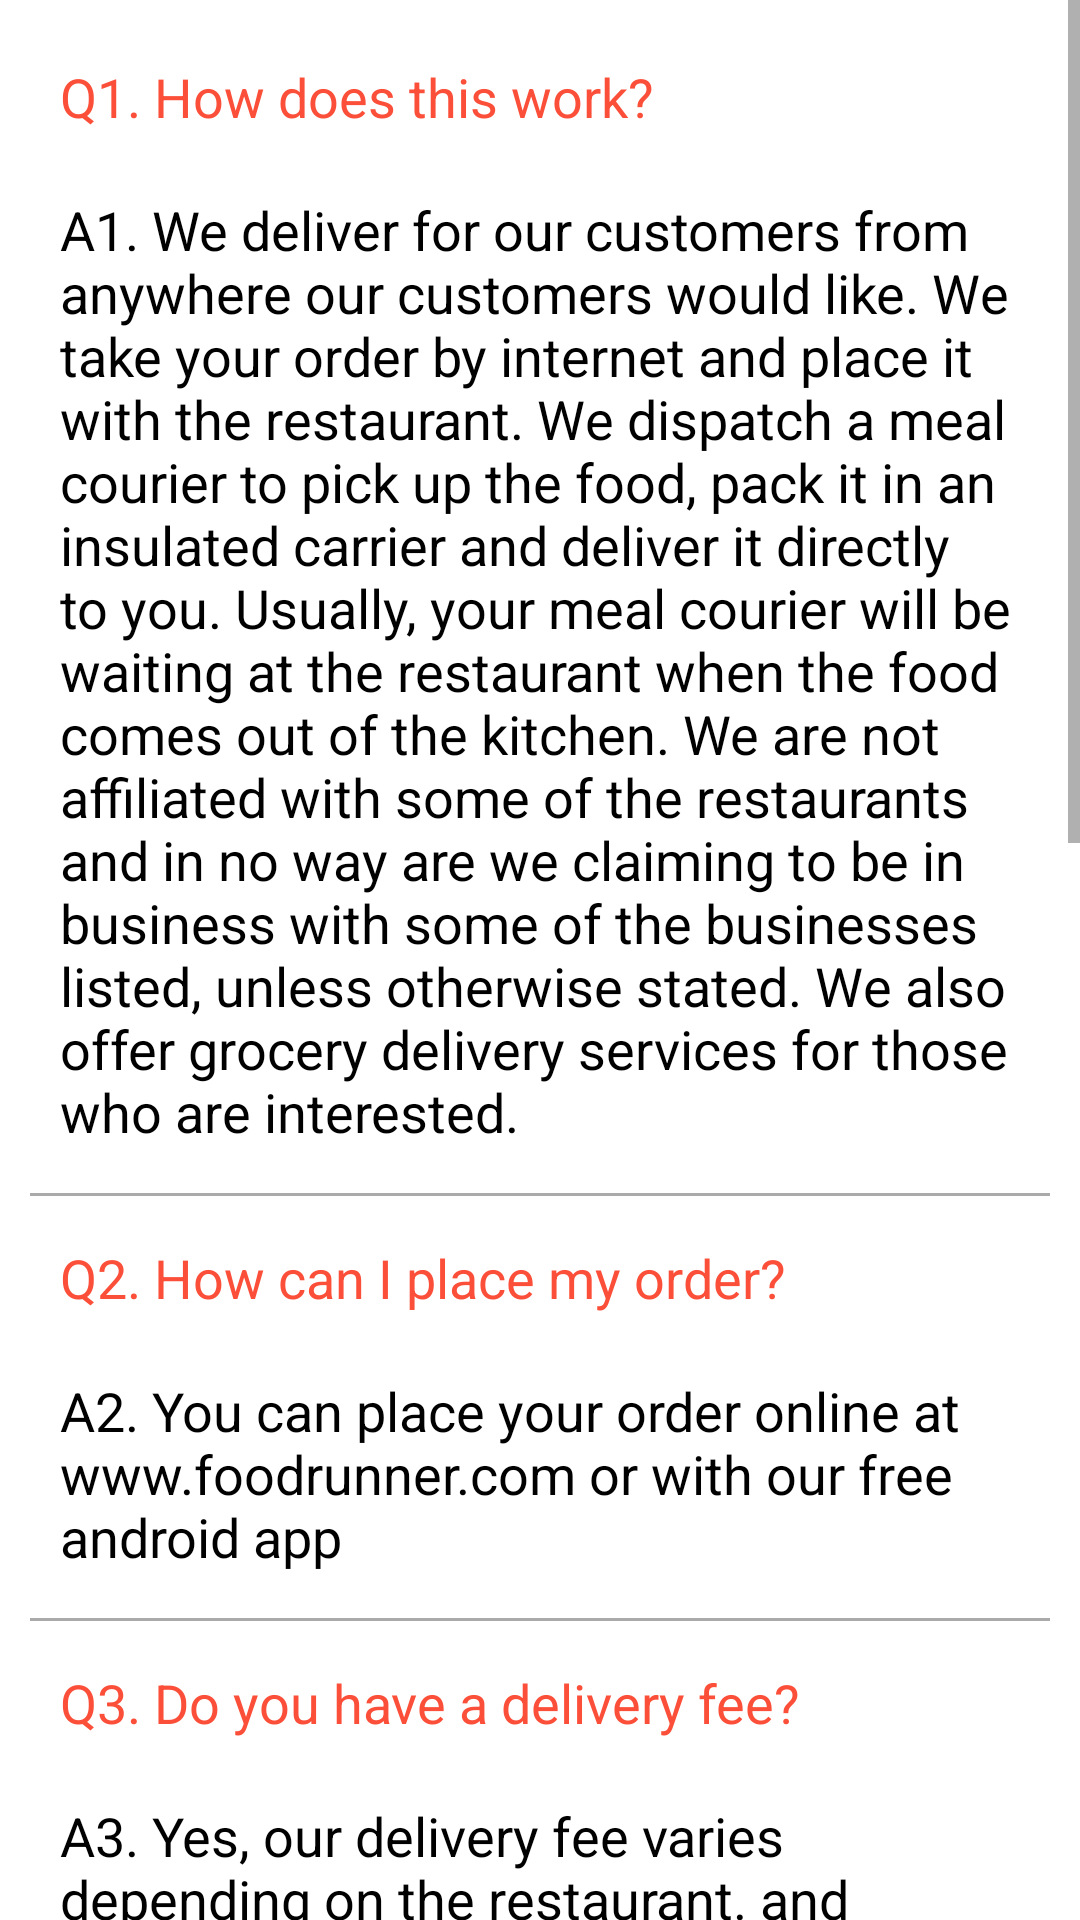

Produce the Android XML layout that renders to this screen, including the resource entries it uses.
<!-- AndroidManifest.xml: application theme Theme.FoodRunner -->
<!-- res/layout/fragment_f_a_qs.xml -->
<?xml version="1.0" encoding="UTF-8" ?>
<ScrollView xmlns:android="http://schemas.android.com/apk/res/android"
    xmlns:tools="http://schemas.android.com/tools"
    android:layout_width="match_parent"
    android:layout_height="wrap_content"
    android:layout_marginBottom="40dp"
    tools:context=".fragment.FAQsFragment">

    <LinearLayout
        android:layout_width="match_parent"
        android:layout_height="wrap_content"
        android:orientation="vertical"
        android:padding="10dp">

        <TextView
            android:layout_width="match_parent"
            android:layout_height="wrap_content"
            android:padding="10dp"
            android:text="@string/question1"
            android:textAppearance="?android:attr/textAppearanceMedium"
            android:textColor="@color/background" />

        <TextView
            android:layout_width="match_parent"
            android:layout_height="wrap_content"
            android:padding="10dp"
            android:text="@string/answer1"
            android:textAppearance="?android:attr/textAppearanceMedium"
            android:textColor="@color/black" />

        <View
            android:layout_width="match_parent"
            android:layout_height="1dp"
            android:layout_marginVertical="5dp"
            android:background="@android:color/darker_gray" />


        <TextView
            android:layout_width="match_parent"
            android:layout_height="wrap_content"
            android:padding="10dp"
            android:text="@string/question2"
            android:textAppearance="?android:attr/textAppearanceMedium"
            android:textColor="@color/background" />

        <TextView
            android:layout_width="match_parent"
            android:layout_height="wrap_content"
            android:padding="10dp"
            android:text="@string/answer2"
            android:textAppearance="?android:attr/textAppearanceMedium"
            android:textColor="@color/black" />

        <View
            android:layout_width="match_parent"
            android:layout_height="1dp"
            android:layout_marginVertical="5dp"
            android:background="@android:color/darker_gray" />


        <TextView
            android:layout_width="match_parent"
            android:layout_height="wrap_content"
            android:padding="10dp"
            android:text="@string/question3"
            android:textAppearance="?android:attr/textAppearanceMedium"
            android:textColor="@color/background" />

        <TextView
            android:layout_width="match_parent"
            android:layout_height="wrap_content"
            android:padding="10dp"
            android:text="@string/answer3"
            android:textAppearance="?android:attr/textAppearanceMedium"
            android:textColor="@color/black" />

        <View
            android:layout_width="match_parent"
            android:layout_height="1dp"
            android:layout_marginVertical="5dp"
            android:background="@android:color/darker_gray" />


        <TextView
            android:layout_width="match_parent"
            android:layout_height="wrap_content"
            android:padding="10dp"
            android:text="@string/question4"
            android:textAppearance="?android:attr/textAppearanceMedium"
            android:textColor="@color/background" />

        <TextView
            android:layout_width="match_parent"
            android:layout_height="wrap_content"
            android:padding="10dp"
            android:text="@string/answer4"
            android:textAppearance="?android:attr/textAppearanceMedium"
            android:textColor="@color/black" />

        <View
            android:layout_width="match_parent"
            android:layout_height="1dp"
            android:layout_marginVertical="5dp"
            android:background="@android:color/darker_gray" />


        <TextView
            android:layout_width="match_parent"
            android:layout_height="wrap_content"
            android:padding="10dp"
            android:text="@string/question5"
            android:textAppearance="?android:attr/textAppearanceMedium"
            android:textColor="@color/background" />

        <TextView
            android:layout_width="match_parent"
            android:layout_height="wrap_content"
            android:padding="10dp"
            android:text="@string/answer5"
            android:textAppearance="?android:attr/textAppearanceMedium"
            android:textColor="@color/black" />

        <View
            android:layout_width="match_parent"
            android:layout_height="1dp"
            android:layout_marginVertical="5dp"
            android:background="@android:color/darker_gray" />


        <TextView
            android:layout_width="match_parent"
            android:layout_height="wrap_content"
            android:padding="10dp"
            android:text="@string/question6"
            android:textAppearance="?android:attr/textAppearanceMedium"
            android:textColor="@color/background" />

        <TextView
            android:layout_width="match_parent"
            android:layout_height="wrap_content"
            android:padding="10dp"
            android:text="@string/answer6"
            android:textAppearance="?android:attr/textAppearanceMedium"
            android:textColor="@color/black" />

        <View
            android:layout_width="match_parent"
            android:layout_height="1dp"
            android:layout_marginVertical="5dp"
            android:background="@android:color/darker_gray" />


    </LinearLayout>

</ScrollView>
<!-- resources referenced by this layout -->
<resources>
  <color name="background">#FC4F39</color>
  <color name="black">#FF000000</color>
  <string name="answer1">A1. We deliver for our customers from anywhere our customers would like. We take your order by internet and place it with the restaurant. We dispatch a meal courier to pick up the food, pack it in an insulated carrier and deliver it directly to you. Usually, your meal courier will be waiting at the restaurant when the food comes out of the kitchen. We are not affiliated with some of the restaurants and in no way are we claiming to be in business with some of the businesses listed, unless otherwise stated. We also offer grocery delivery services for those who are interested.</string>
  <string name="answer2">A2. You can place your order online at www.foodrunner.com or with our free android app</string>
  <string name="answer3">A3. Yes, our delivery fee varies depending on the restaurant. and locations Most restaurants have a Rs.50 delivery fee and if the fee differs, the price will be shown when you hover your mouse over the name of the restaurant.</string>
  <string name="answer4">A4.  We do have a service fees of 10% for our non-partnered restaurants service fee vary depending of the location.</string>
  <string name="answer5">A5. Every project has its own requirements and we take a unique and fresh approach for the same. Depending on the scope, features and type of project, the cost of the application varies.</string>
  <string name="answer6">A6. There are a plethora of payment options available for the easy checkout of your customers. COD (Cash on Delivery), CC (Credit Card), DC (Debit Card) and third party on request. The other payment methods can also be added as per region and client request.</string>
  <string name="question1">Q1. How does this work?</string>
  <string name="question2">Q2. How can I place my order?</string>
  <string name="question3">Q3. Do you have a delivery fee?</string>
  <string name="question4">Q4. Are the prices different than at the restaurant?</string>
  <string name="question5">Q5. What can be the estimated cost of your restaurant app development service?</string>
  <string name="question6">Q6. What payment methods you offer in your ordering system software?</string>
  <style name="Theme.FoodRunner" parent="Theme.MaterialComponents.DayNight.NoActionBar">
          
          <item name="colorPrimary">@color/background</item>
          
          <item name="android:statusBarColor" tools:targetApi="l">@color/colorBar</item>
  
          
          <item name="android:textAllCaps">false</item>
  
      </style>
  <color name="colorBar">#cc0000</color>
</resources>
